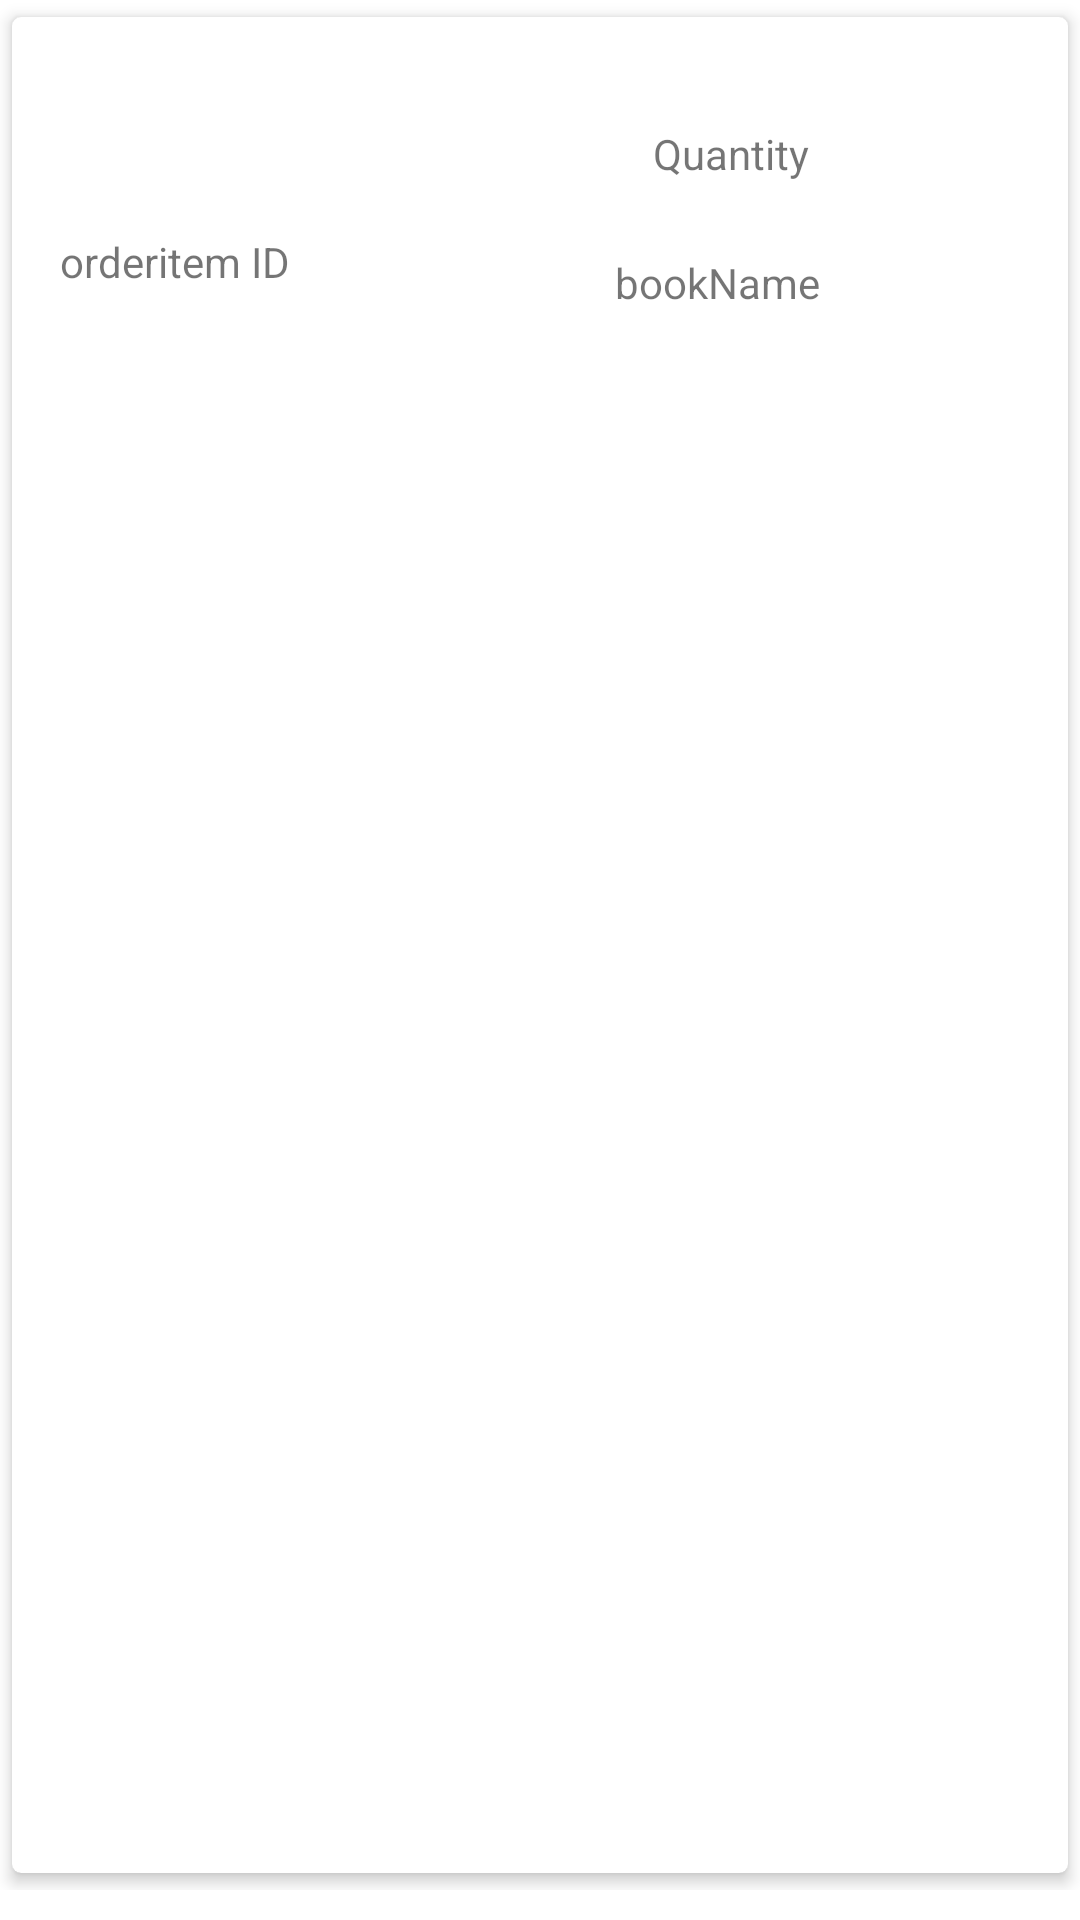

This screen was rendered from an Android layout file. Write that file and the resources it references.
<!-- AndroidManifest.xml: application theme Theme.EE12test -->
<!-- res/layout/orderitem_row.xml -->
<?xml version="1.0" encoding="utf-8"?>
<androidx.constraintlayout.widget.ConstraintLayout
    xmlns:android="http://schemas.android.com/apk/res/android"
    xmlns:app="http://schemas.android.com/apk/res-auto"
    xmlns:tools="http://schemas.android.com/tools"
    android:layout_width="match_parent"
    android:layout_height="wrap_content"
    android:orientation="vertical"
    android:id="@+id/orderItem_mainLayout"
    android:paddingBottom="10dp">

    <androidx.cardview.widget.CardView
        android:layout_width="match_parent"
        android:layout_height="match_parent"
        app:cardCornerRadius="3dp"
        app:cardElevation="3dp"
        app:cardUseCompatPadding="true">

        <androidx.constraintlayout.widget.ConstraintLayout
            android:layout_width="match_parent"
            android:layout_height="match_parent">

    <TextView
        android:id="@+id/orderItem_id_admin"
        android:layout_width="wrap_content"
        android:layout_height="wrap_content"
        android:layout_marginStart="16dp"
        android:layout_marginLeft="16dp"
        android:layout_marginTop="72dp"
        android:text="orderitem ID"
        app:layout_constraintStart_toStartOf="parent"
        app:layout_constraintTop_toTopOf="parent" />

    <ImageView
        android:id="@+id/orderItem_bookImage_admin"
        android:layout_width="wrap_content"
        android:layout_height="wrap_content"
        android:layout_marginStart="24dp"
        android:layout_marginLeft="24dp"
        android:layout_marginTop="16dp"
        app:layout_constraintStart_toEndOf="@+id/orderItem_id_admin"
        app:layout_constraintTop_toTopOf="parent"
        tools:srcCompat="@tools:sample/avatars" />

            <TextView
                android:id="@+id/Quantity_orderitem_admin"
                android:layout_width="wrap_content"
                android:layout_height="wrap_content"
                android:layout_marginTop="36dp"
                android:text="Quantity"
                app:layout_constraintEnd_toEndOf="parent"
                app:layout_constraintHorizontal_bias="0.53"
                app:layout_constraintStart_toEndOf="@+id/orderItem_bookImage_admin"
                app:layout_constraintTop_toTopOf="parent" />

            <TextView
                android:id="@+id/orderitem_bookname_admin"
                android:layout_width="wrap_content"
                android:layout_height="wrap_content"
                android:layout_marginTop="24dp"
                android:text="bookName"
                app:layout_constraintEnd_toEndOf="parent"
                app:layout_constraintHorizontal_bias="0.504"
                app:layout_constraintStart_toEndOf="@+id/orderItem_bookImage_admin"
                app:layout_constraintTop_toBottomOf="@+id/Quantity_orderitem_admin" />

        </androidx.constraintlayout.widget.ConstraintLayout>
    </androidx.cardview.widget.CardView>
</androidx.constraintlayout.widget.ConstraintLayout>
<!-- resources referenced by this layout -->
<resources>
  <style name="Theme.EE12test" parent="Theme.MaterialComponents.DayNight.DarkActionBar">
          
          <item name="colorPrimary">@color/purple_500</item>
          <item name="colorPrimaryVariant">@color/purple_700</item>
          <item name="colorOnPrimary">@color/white</item>
          
          <item name="colorSecondary">@color/teal_200</item>
          <item name="colorSecondaryVariant">@color/teal_700</item>
          <item name="colorOnSecondary">@color/black</item>
          
          <item name="android:statusBarColor" tools:targetApi="l">?attr/colorPrimaryVariant</item>
          
      </style>
  <!-- not gathered from this repository: default colours our renderer supplied (Android Studio template values) -->
  <color name="purple_500">#FF6200EE</color>
  <color name="purple_700">#FF3700B3</color>
  <color name="teal_200">#FF03DAC5</color>
  <color name="teal_700">#FF018786</color>
  <color name="black">#FF000000</color>
  <color name="white">#FFFFFFFF</color>
</resources>
